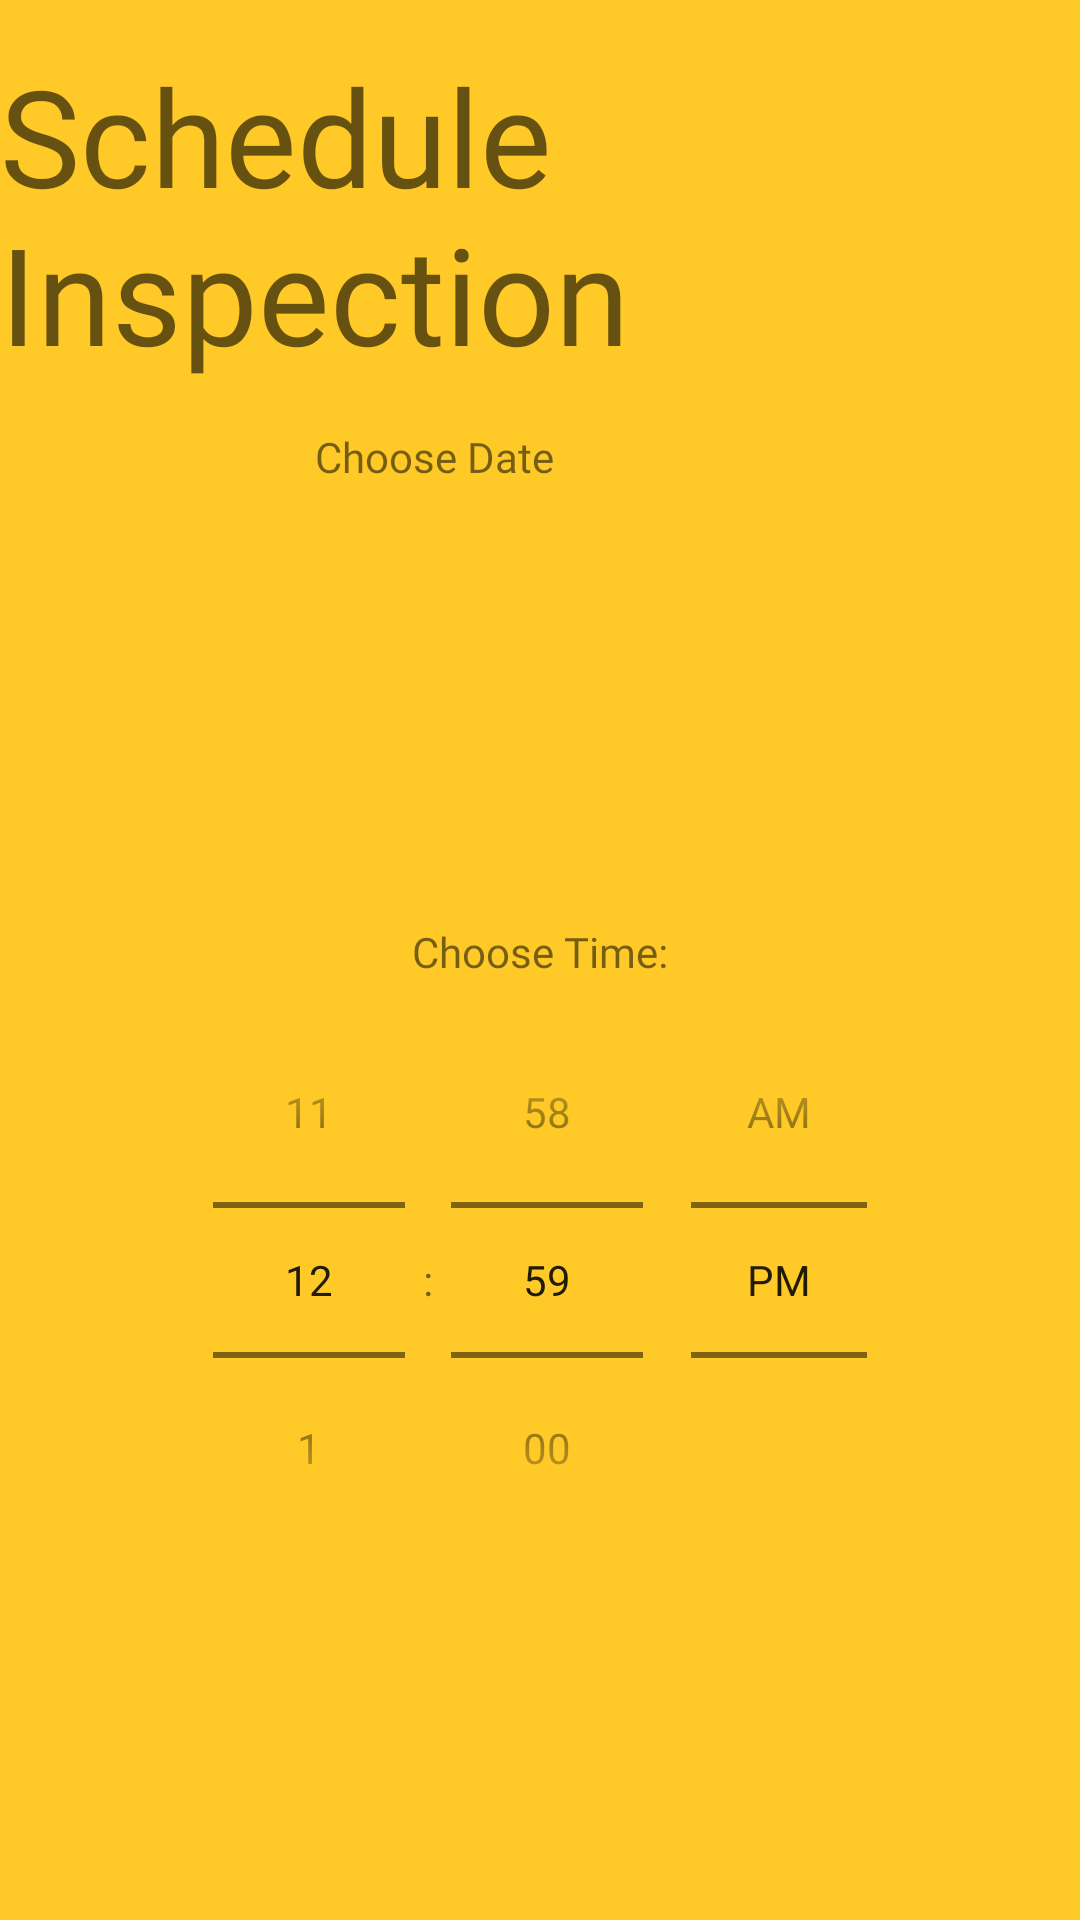

Reconstruct the res/layout file that produces this screen, plus the resources it refers to.
<!-- AndroidManifest.xml: application theme Theme.ColonyKeeper -->
<!-- res/layout/fragment_schedule_inspection.xml -->
<?xml version="1.0" encoding="utf-8"?>
<androidx.constraintlayout.widget.ConstraintLayout xmlns:android="http://schemas.android.com/apk/res/android"
    android:layout_width="match_parent"
    android:layout_height="match_parent"
    xmlns:app="http://schemas.android.com/apk/res-auto">

    <TextView
        android:id="@+id/screen_title"
        android:text="@string/schedule_inspection_title"
        android:fontFamily="@font/lalezar"
        android:textAppearance="@style/TextAppearance.AppCompat.Display2"
        android:layout_width="wrap_content"
        android:layout_height="wrap_content"
        android:layout_marginTop="15dp"
        app:layout_constraintTop_toTopOf="parent"
        app:layout_constraintStart_toStartOf="parent"
        app:layout_constraintEnd_toEndOf="parent"/>

    <TextView
        android:id="@+id/date_picker"
        android:text="Choose Date"
        android:fontFamily="@font/lalezar"
        android:layout_width="150dp"
        android:layout_height="150dp"
        android:layout_marginTop="15dp"
        app:layout_constraintEnd_toEndOf="parent"
        app:layout_constraintStart_toStartOf="parent"
        app:layout_constraintTop_toBottomOf="@id/screen_title"/>

    <TextView
        android:id="@+id/time_label"
        android:text="@string/choose_time_label"
        android:fontFamily="@font/lalezar"
        android:layout_width="wrap_content"
        android:layout_height="wrap_content"
        android:layout_marginTop="15dp"
        app:layout_constraintEnd_toEndOf="parent"
        app:layout_constraintStart_toStartOf="parent"
        app:layout_constraintTop_toBottomOf="@id/date_picker"/>

    <TimePicker
        android:layout_width="250dp"
        android:layout_height="200dp"
        android:timePickerMode="spinner"
        android:fontFamily="@font/lalezar"
        app:layout_constraintEnd_toEndOf="parent"
        app:layout_constraintStart_toStartOf="parent"
        app:layout_constraintTop_toBottomOf="@id/time_label" />

</androidx.constraintlayout.widget.ConstraintLayout>
<!-- resources referenced by this layout -->
<resources>
  <string name="choose_time_label">Choose Time:</string>
  <string name="schedule_inspection_title">Schedule Inspection</string>
  <style name="Theme.ColonyKeeper" parent="Theme.MaterialComponents.DayNight.DarkActionBar">
          
          <item name="colorPrimary">@color/brown_700</item>
          <item name="colorPrimaryVariant">@color/yellow_700</item>
          <item name="colorOnPrimary">@color/white</item>
          
          <item name="colorSecondary">@color/brown_200</item>
          <item name="colorSecondaryVariant">@color/brown_700</item>
          <item name="colorOnSecondary">@color/black</item>
          
          <item name="android:statusBarColor" tools:targetApi="l">?attr/colorPrimaryVariant</item>
          
          <item name="android:windowBackground">@color/yellow_500</item>
  
      </style>
  <color name="brown_700">#40241a</color>
  <color name="yellow_700">#c79a00</color>
  <color name="white">#FFFFFFFF</color>
  <color name="brown_200">#9c786c</color>
  <color name="black">#FF000000</color>
  <color name="yellow_500">#ffca28</color>
</resources>
